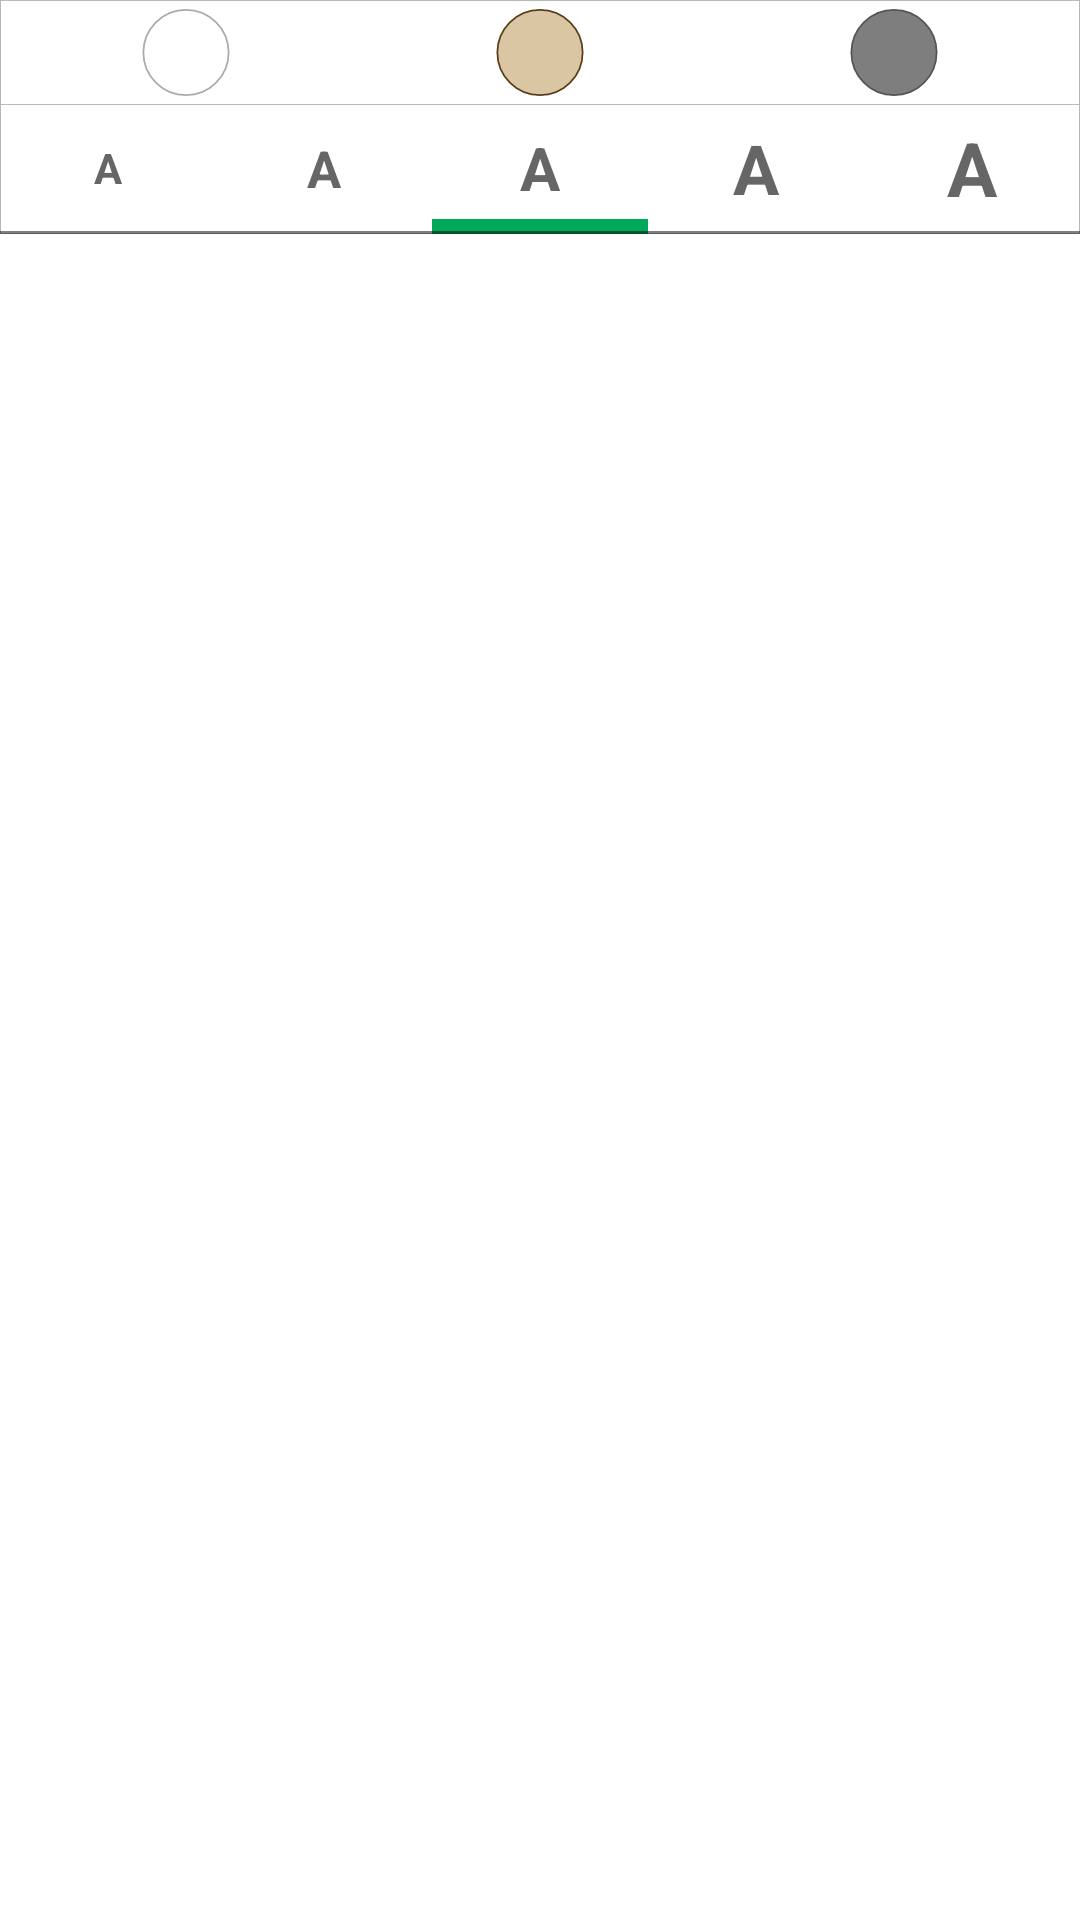

Write the Android layout XML for this screen, with the resource values it uses.
<!-- AndroidManifest.xml: application theme Theme.IEOSABookReader.NoActionBar -->
<!-- res/layout/fontpopup.xml -->
<?xml version="1.0" encoding="utf-8"?>
<LinearLayout xmlns:android="http://schemas.android.com/apk/res/android"
    android:layout_width="match_parent"
    android:layout_height="match_parent"
    android:orientation="vertical" >

    <LinearLayout
        android:layout_width="match_parent"
        android:layout_height="match_parent"
        android:orientation="vertical" >

        <LinearLayout
            android:layout_width="match_parent"
            android:layout_height="wrap_content"
            android:background="@drawable/rounded_corner_with_white_bg"
            android:orientation="vertical" >

            <RelativeLayout
                android:id="@+id/layout_tab_bgColor"
                android:layout_width="match_parent"
                android:layout_height="39dp"
                android:orientation="horizontal"
                android:visibility="visible" >

                <LinearLayout
                    android:id="@+id/linearV"
                    android:layout_width="fill_parent"
                    android:layout_height="35dp"
                    android:layout_alignParentRight="true"
                    android:background="@drawable/rounded_corner_with_white_bg"
                    android:orientation="horizontal"
                    android:padding="3dp" >

                    <ImageView
                        android:id="@+id/img_bg_white"
                        android:layout_width="100dp"
                        android:layout_height="fill_parent"
                        android:layout_weight="1.0"
                        android:src="@drawable/circle_white" />

                    <ImageView
                        android:id="@+id/img_bg_sepia"
                        android:layout_width="100dp"
                        android:layout_height="fill_parent"
                        android:layout_weight="1.0"
                        android:src="@drawable/circle_sepia" />

                    <ImageView
                        android:id="@+id/img_bg_black"
                        android:layout_width="100dp"
                        android:layout_height="fill_parent"
                        android:layout_weight="1.0"
                        android:src="@drawable/circle_black" />
                </LinearLayout>
            </RelativeLayout>

            <RelativeLayout
                android:id="@+id/layout_tab_font"
                android:layout_width="match_parent"
                android:layout_height="39dp"
                android:orientation="horizontal"
                android:visibility="visible" >

                <LinearLayout
                    android:layout_width="match_parent"
                    android:layout_height="match_parent"
                    android:orientation="horizontal"
                    android:weightSum="5" >

                    <LinearLayout
                        android:layout_width="wrap_content"
                        android:layout_height="match_parent"
                        android:layout_weight="1"
                        android:orientation="vertical" >

                        <TextView
                            android:id="@+id/txt_1em"
                            android:layout_width="match_parent"
                            android:layout_height="match_parent"
                            android:layout_centerVertical="true"
                            android:layout_weight=".5"
                            android:gravity="center"
                            android:text="A"
                            android:textColor="@color/gray"
                            android:textSize="14sp"
                            android:textStyle="bold" />

                        <View
                            android:id="@+id/view_1em"
                            android:layout_width="match_parent"
                            android:layout_height="10dp"
                            android:layout_weight=".5"
                            android:background="@color/green"
                            android:visibility="invisible" />
                    </LinearLayout>

                    <LinearLayout
                        android:layout_width="wrap_content"
                        android:layout_height="match_parent"
                        android:layout_weight="1"
                        android:orientation="vertical" >

                        <TextView
                            android:id="@+id/txt_11em"
                            android:layout_width="match_parent"
                            android:layout_height="match_parent"
                            android:layout_centerVertical="true"
                            android:layout_weight=".5"
                            android:gravity="center"
                            android:text="A"
                            android:textColor="@color/gray"
                            android:textSize="17sp"
                            android:textStyle="bold" />

                        <View
                            android:id="@+id/view_11em"
                            android:layout_width="match_parent"
                            android:layout_height="10dp"
                            android:layout_weight=".5"
                            android:background="@color/green"
                            android:visibility="invisible" />
                    </LinearLayout>

                    <LinearLayout
                        android:layout_width="wrap_content"
                        android:layout_height="match_parent"
                        android:layout_weight="1"
                        android:orientation="vertical" >

                        <TextView
                            android:id="@+id/txt_12em"
                            android:layout_width="match_parent"
                            android:layout_height="match_parent"
                            android:layout_centerVertical="true"
                            android:layout_weight=".5"
                            android:gravity="center"
                            android:text="A"
                            android:textColor="@color/gray"
                            android:textSize="20sp"
                            android:textStyle="bold" />

                        <View
                            android:id="@+id/view_12em"
                            android:layout_width="match_parent"
                            android:layout_height="10dp"
                            android:layout_weight=".5"
                            android:background="@color/green"
                            android:visibility="visible" />
                    </LinearLayout>

                    <LinearLayout
                        android:layout_width="wrap_content"
                        android:layout_height="match_parent"
                        android:layout_weight="1"
                        android:orientation="vertical" >

                        <TextView
                            android:id="@+id/txt_13em"
                            android:layout_width="match_parent"
                            android:layout_height="match_parent"
                            android:layout_centerVertical="true"
                            android:layout_weight=".5"
                            android:gravity="center"
                            android:text="A"
                            android:textColor="@color/gray"
                            android:textSize="23sp"
                            android:textStyle="bold" />

                        <View
                            android:id="@+id/view_13em"
                            android:layout_width="match_parent"
                            android:layout_height="10dp"
                            android:layout_weight=".5"
                            android:background="@color/green"
                            android:visibility="invisible" />
                    </LinearLayout>

                    <LinearLayout
                        android:layout_width="wrap_content"
                        android:layout_height="match_parent"
                        android:layout_weight="1"
                        android:orientation="vertical" >

                        <TextView
                            android:id="@+id/txt_14em"
                            android:layout_width="match_parent"
                            android:layout_height="match_parent"
                            android:layout_centerVertical="true"
                            android:layout_weight=".5"
                            android:gravity="center"
                            android:text="A"
                            android:textColor="@color/gray"
                            android:textSize="25sp"
                            android:textStyle="bold" />

                        <View
                            android:id="@+id/view_14em"
                            android:layout_width="match_parent"
                            android:layout_height="10dp"
                            android:layout_weight=".5"
                            android:background="@color/green"
                            android:visibility="invisible" />
                    </LinearLayout>
                </LinearLayout>

                <View
                    android:layout_width="match_parent"
                    android:layout_height="1dp"
                    android:layout_alignParentBottom="true"
                    android:background="@color/text_shadow" />
            </RelativeLayout>

            
            
            
            
            
            
            
            
            
            
            
        </LinearLayout>
    </LinearLayout>

</LinearLayout>
<!-- resources referenced by this layout -->
<resources>
  <color name="gray">#666666</color>
  <color name="green">#00a859</color>
  <color name="text_shadow">#7F000000</color>
  <color name="white">#ffffff</color>
  <dimen name="txt_sample_test">18sp</dimen>
  <!-- drawable circle_black (drawable) -->
  <?xml version="1.0" encoding="utf-8"?>
  <shape
  	xmlns:android="http://schemas.android.com/apk/res/android"
  	android:shape="oval">
  	 
  	<gradient 
  		android:type="radial"
  		android:gradientRadius="20"
  		android:centerX=".6"
  		android:centerY=".35"
  		android:startColor="#7e7e7e"
  		android:endColor="#7e7e7e" />
      <stroke
      android:width="2dp"
      android:color="#545454" />
  
  	<size 
  		android:width="100dp"
  		android:height="100dp"/>
  </shape>
  <!-- drawable circle_sepia (drawable) -->
  <?xml version="1.0" encoding="utf-8"?>
  <shape
  	xmlns:android="http://schemas.android.com/apk/res/android"
  	android:shape="oval">
  	 
  	<gradient 
  		android:type="radial"
  		android:gradientRadius="20"
  		android:centerX=".6"
  		android:centerY=".35"
  		android:startColor="#DAC6A2"
  		android:endColor="#DAC6A2" />
  	    <stroke
          android:width="2dp"
          android:color="#593E1A" />
  	
  	
  	<size 
  		android:width="100dp"
  		android:height="100dp"/>
  </shape>
  <!-- drawable circle_white (drawable) -->
  <?xml version="1.0" encoding="utf-8"?>
  <shape xmlns:android="http://schemas.android.com/apk/res/android"
      android:shape="oval" >
  
      <gradient
          android:centerX=".6"
          android:centerY=".35"
          android:endColor="@android:color/white"
          android:gradientRadius="20"
          android:startColor="@android:color/white"
          android:type="radial" />
  
      <stroke
          android:width="2dp"
          android:color="@android:color/darker_gray" />
  
      <size
          android:height="100dp"
          android:width="100dp" />
  
  </shape>
  <!-- drawable rounded_corner_with_white_bg (drawable) -->
  <?xml version="1.0" encoding="UTF-8"?>
  
  <shape xmlns:android="http://schemas.android.com/apk/res/android"
      android:shape="rectangle" >
  
      <gradient
          android:angle="270"
          android:endColor="#FFFFFF"
          android:startColor="#FFFFFF" />
      //set color
      <stroke
          android:width="1px"
          android:color="#B7B7B7" />
            //set border color 
      
      
      
      
      
  
  </shape>
  <style name="Theme.IEOSABookReader.NoActionBar">
          <item name="windowActionBar">false</item>
          <item name="windowNoTitle">true</item>
  
          <item name="android:windowFullscreen">true</item>
          <item name="android:windowContentOverlay">@null</item>
      </style>
</resources>
